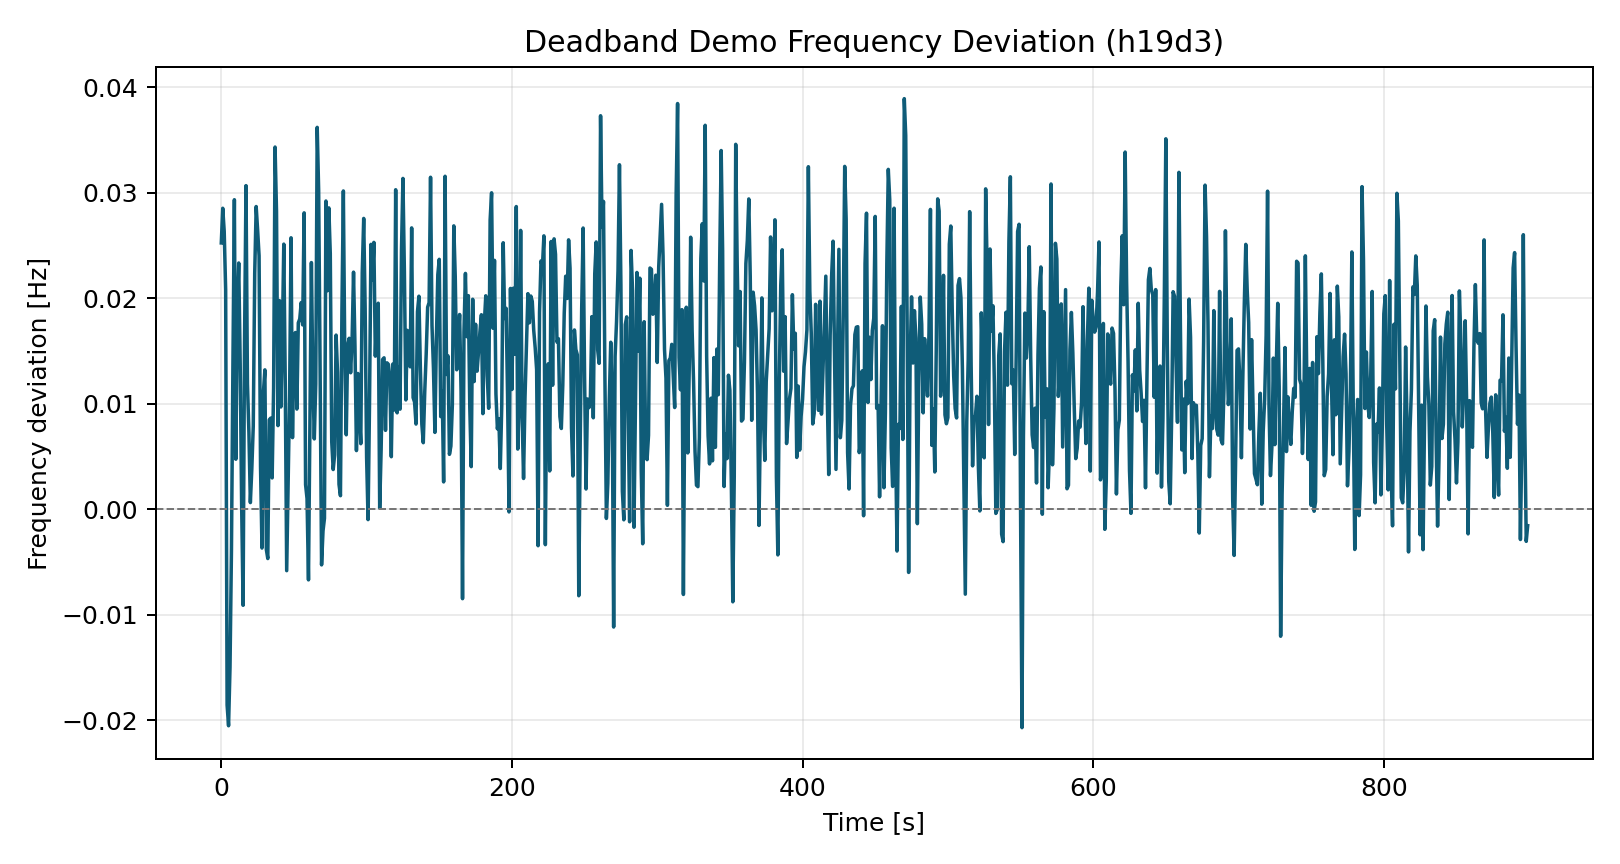

The file beside this chart, header and first rows:
time_s, freq_dev_hz
0.0, 0.02524
1.0, 0.02853
2.0, 0.02636
3.0, 0.02081
4.0, -0.01856
5.0, -0.02052
6.0, -0.01499
7.0, -0.003828
8.0, 0.01369
9.0, 0.02934
10.0, 0.004744
11.0, 0.01864
12.0, 0.02334
13.0, 0.01382
14.0, 0.0004557
15.0, -0.009101
16.0, 0.01591
17.0, 0.03067
18.0, 0.01189
19.0, 0.007288
20.0, 0.000633
21.0, 0.003799
22.0, 0.007886
23.0, 0.02238
24.0, 0.02869
25.0, 0.02647
26.0, 0.02403
27.0, 0.004029
28.0, -0.003675
29.0, 0.01113
30.0, 0.01321
31.0, -0.003811
32.0, -0.00467
33.0, 0.008473
34.0, 0.00864
35.0, 0.002972
36.0, 0.01149
37.0, 0.03433
38.0, 0.02823
39.0, 0.007929
40.0, 0.01978
41.0, 0.009696
42.0, 0.0161
43.0, 0.02513
44.0, 0.01228
45.0, -0.00582
46.0, 0.002487
47.0, 0.01083
48.0, 0.02573
49.0, 0.006789
50.0, 0.01539
51.0, 0.01675
52.0, 0.009497
53.0, 0.01767
54.0, 0.01804
55.0, 0.01959
56.0, 0.01747
57.0, 0.02809
58.0, 0.002335
59.0, 0.001016
... 840 more rows
